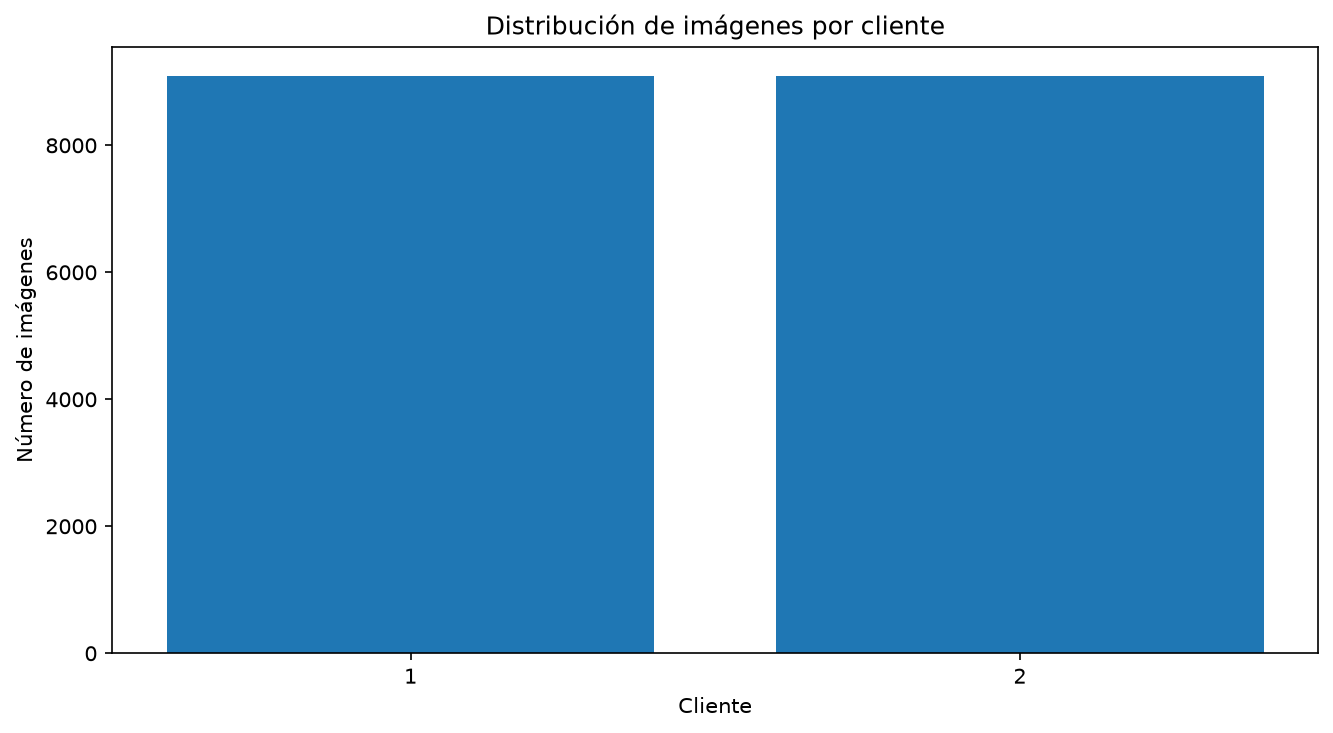

Source data for this figure (header and first rows):
client_id, num_images
1, 9093
2, 9094
